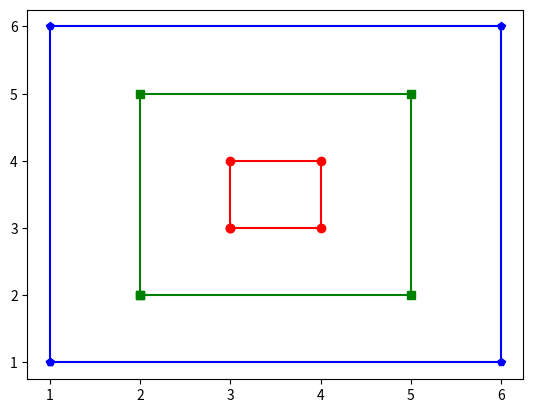

Recreate this plot in Python.
import matplotlib.pyplot as plt

def small():
  x = [3, 3, 4, 4, 3]
  y = [3, 4, 4, 3, 3]
  plt.plot(x, y, 'r-o')
  
def medium():
  x = [2, 2, 5, 5, 2]
  y = [2, 5, 5, 2, 2]
  plt.plot(x, y, 'g-s')
  
def large():
  x = [1, 1, 6, 6, 1]
  y = [1, 6, 6, 1, 1]
  plt.plot(x, y, 'b-p')
  
def run():
  small()
  medium()
  large()
  plt.show()
  
run()